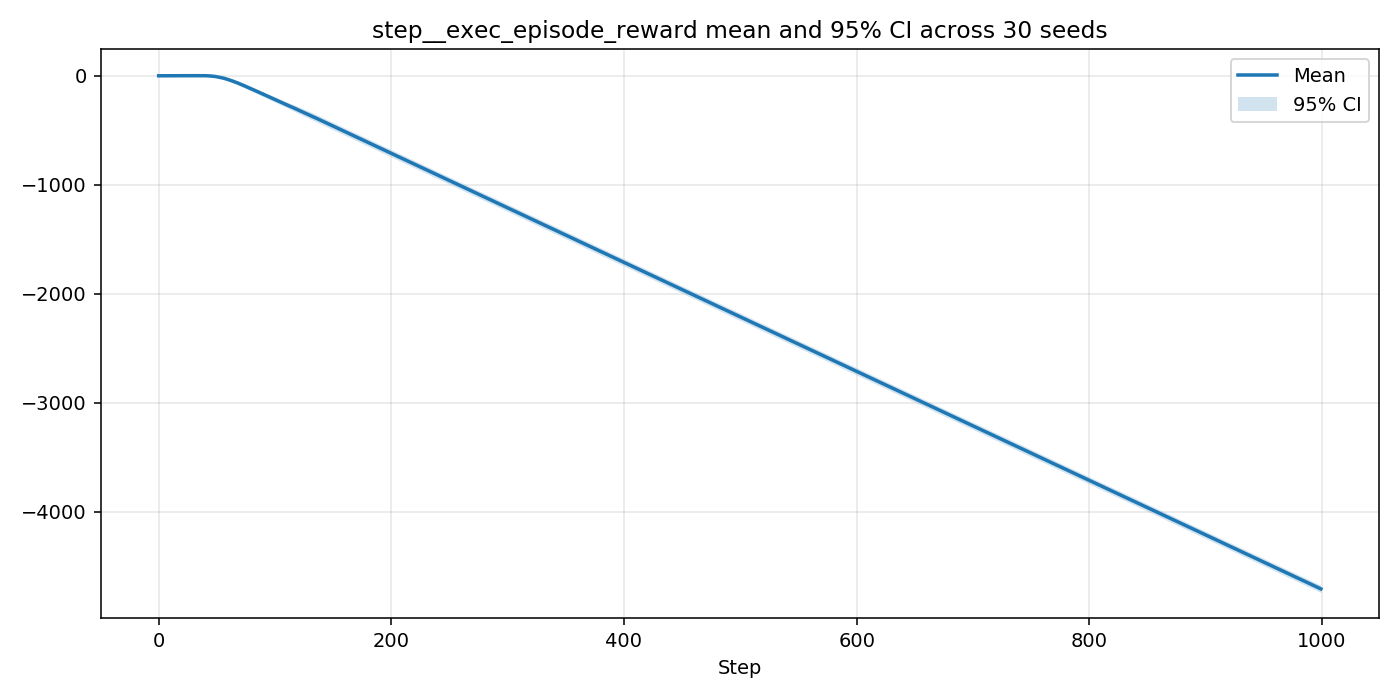

Source data for this figure (header and first rows):
step, n, mean, ci95_low, ci95_high
0, 30, 0.0, 0.0, 0.0
1, 30, 0.0, 0.0, 0.0
2, 30, 0.0, 0.0, 0.0
3, 30, 0.0, 0.0, 0.0
4, 30, 0.0, 0.0, 0.0
5, 30, 0.0, 0.0, 0.0
6, 30, 0.6589, -0.7027, 2.021
7, 30, 0.6388, -0.7251, 2.003
8, 30, 0.6061, -0.7631, 1.975
9, 30, 0.5427, -0.8342, 1.92
10, 30, 0.4374, -0.9514, 1.826
11, 30, 0.3205, -1.081, 1.722
12, 30, 0.2389, -1.172, 1.649
13, 30, 0.1902, -1.226, 1.606
14, 30, 0.1553, -1.267, 1.578
15, 30, 0.1136, -1.318, 1.545
16, 30, 0.05123, -1.394, 1.496
17, 30, -0.04349, -1.502, 1.415
18, 30, -0.0531, -1.511, 1.404
19, 30, -0.05313, -1.512, 1.406
20, 30, -0.04409, -1.506, 1.418
21, 30, -0.04245, -1.51, 1.425
22, 30, 0.003993, -1.463, 1.471
23, 30, 0.04939, -1.419, 1.518
24, 30, 0.1119, -1.358, 1.582
25, 30, 0.1685, -1.302, 1.639
26, 30, 0.2173, -1.254, 1.688
27, 30, 0.2711, -1.199, 1.741
28, 30, 0.3016, -1.168, 1.771
29, 30, 0.9861, -1.024, 2.996
30, 30, 0.9976, -1.012, 3.008
31, 30, 1.012, -0.9985, 3.022
32, 30, 1.034, -0.9755, 3.043
33, 30, 1.054, -0.9541, 3.062
34, 30, 1.742, -0.7217, 4.205
35, 30, 1.761, -0.7011, 4.223
36, 30, 1.779, -0.6818, 4.239
37, 30, 1.625, -0.8691, 4.119
38, 30, 1.3, -1.083, 3.683
39, 30, 1.136, -1.127, 3.4
40, 30, 0.9695, -1.221, 3.16
41, 30, 0.4643, -1.842, 2.77
42, 30, -0.04545, -2.552, 2.461
43, 30, -0.724, -3.556, 2.108
44, 30, -1.238, -4.439, 1.963
45, 30, -2.245, -5.768, 1.277
46, 30, -3.253, -7.355, 0.8488
47, 30, -4.263, -8.966, 0.4393
48, 30, -5.441, -10.69, -0.1886
49, 30, -6.955, -12.79, -1.119
50, 30, -8.965, -15.41, -2.526
51, 30, -10.64, -17.77, -3.515
52, 30, -12.82, -20.63, -5.018
53, 30, -15, -23.54, -6.471
54, 30, -17.35, -26.62, -8.074
55, 30, -19.85, -29.86, -9.846
56, 30, -22.52, -33.25, -11.79
57, 30, -25.35, -36.79, -13.91
58, 30, -28.68, -40.72, -16.65
59, 30, -32.01, -44.67, -19.36
... 940 more rows
